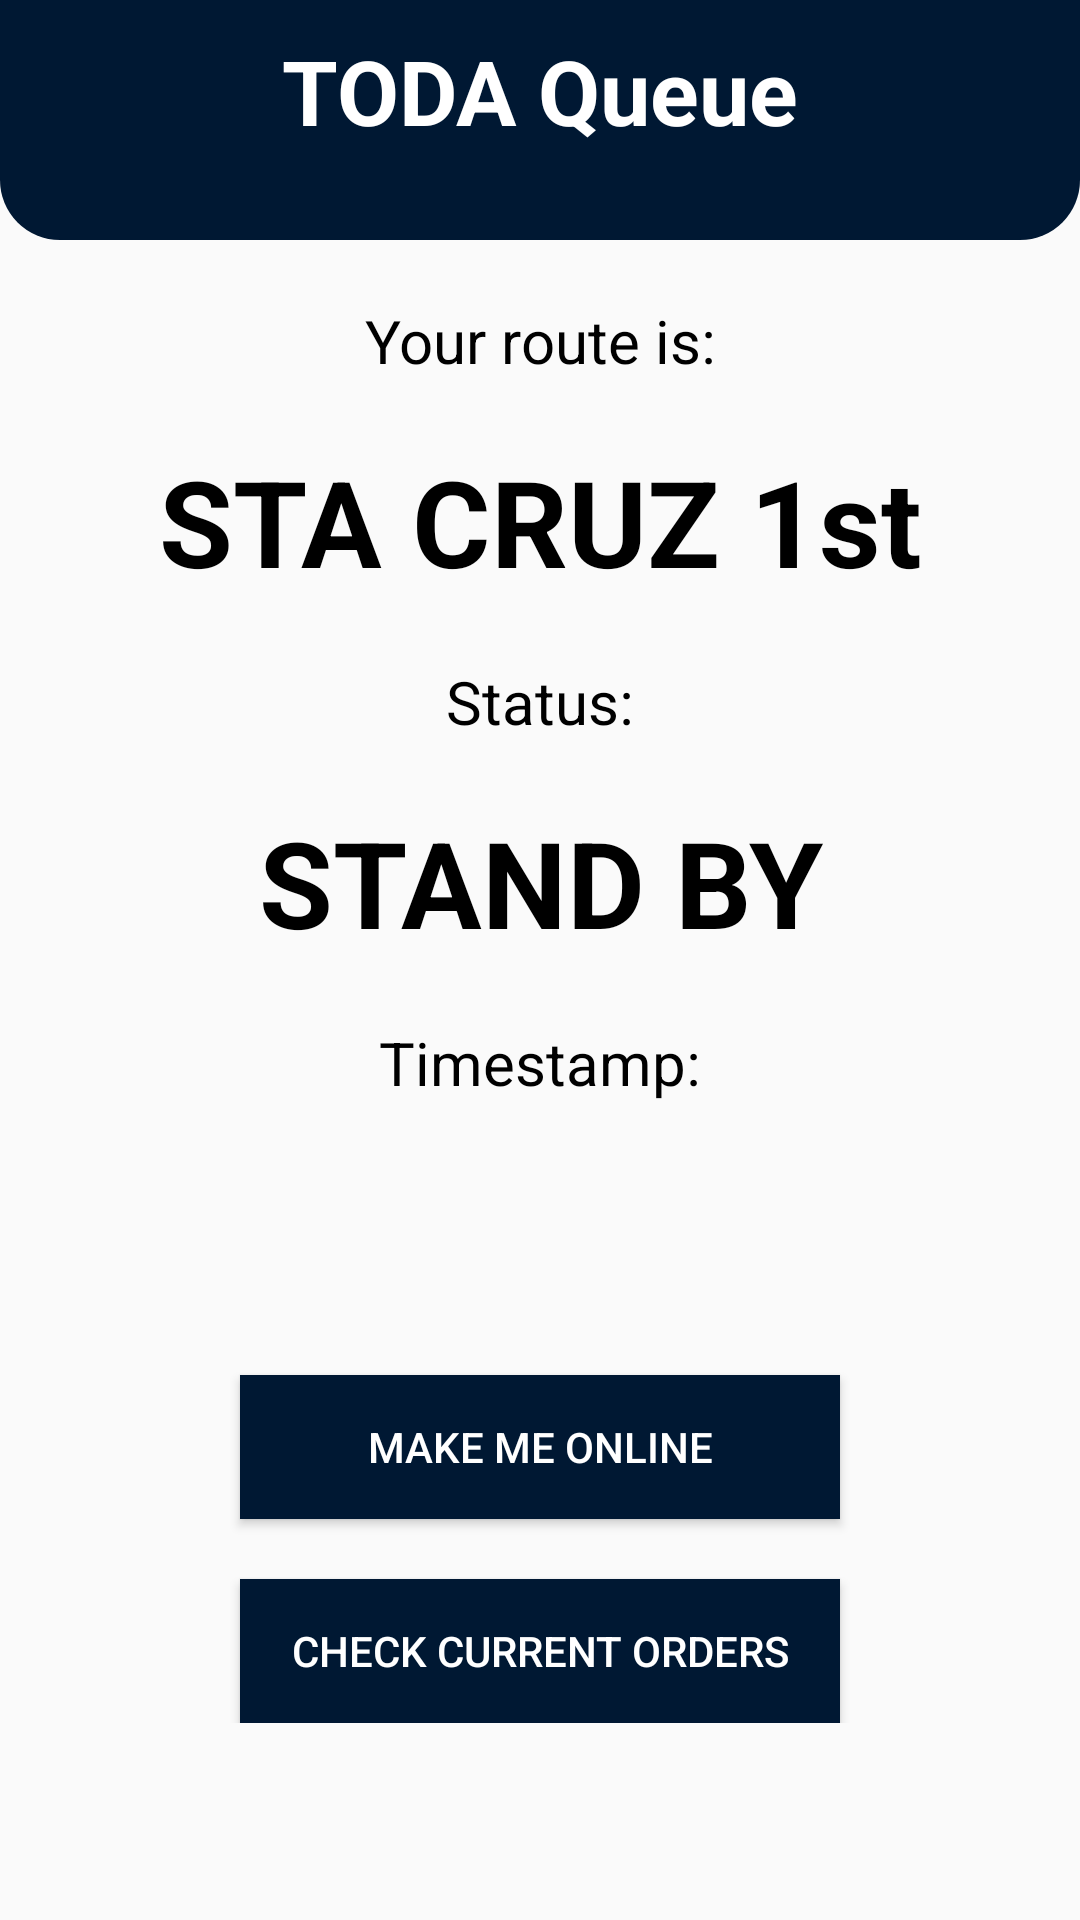

Write the Android layout XML for this screen, with the resource values it uses.
<!-- AndroidManifest.xml: application theme AppTheme.NoActionBar -->
<!-- res/layout/activity_rider_queue.xml -->
<?xml version="1.0" encoding="utf-8"?>
<RelativeLayout xmlns:android="http://schemas.android.com/apk/res/android"
    xmlns:app="http://schemas.android.com/apk/res-auto"
    xmlns:tools="http://schemas.android.com/tools"
    android:layout_width="match_parent"
    android:layout_height="match_parent"
    tools:context=".activities.RegisterUserActivity">


    <RelativeLayout
        android:id="@+id/rellay"
        android:layout_width="match_parent"
        android:layout_height="80dp"
        android:background="@drawable/shape_rec01"
        android:padding="10dp">

        <ImageButton
            android:id="@+id/backBTN"
            android:layout_width="35dp"
            android:layout_height="35dp"
            android:background="@null"
            android:src="@drawable/back_btn" />

        <TextView
            android:layout_width="wrap_content"
            android:layout_height="wrap_content"
            android:layout_centerHorizontal="true"
            android:text="TODA Queue"
            android:textColor="@color/white"
            android:textSize="30sp"
            android:textStyle="bold" />


    </RelativeLayout>

    <ScrollView
        android:layout_width="match_parent"
        android:layout_height="match_parent"
        android:layout_below="@id/rellay">
        <RelativeLayout
            android:layout_width="match_parent"
            android:layout_height="wrap_content">

            <TextView
                android:id="@+id/routeTitle"
                android:layout_width="match_parent"
                android:layout_height="wrap_content"
                android:text="Your route is:"
                android:layout_marginTop="20dp"
                android:gravity="center"
                android:textSize="20sp"
                android:textColor="@color/black"
                />

            <TextView
                android:id="@+id/routeTV"
                android:layout_width="match_parent"
                android:layout_height="wrap_content"
                android:text="STA CRUZ 1st"
                android:layout_marginTop="20dp"
                android:layout_below="@id/routeTitle"
                android:gravity="center"
                android:textSize="40sp"
                android:textStyle="bold"
                android:textColor="@color/black"
                />


            <TextView
                android:id="@+id/statusTitle"
                android:layout_width="match_parent"
                android:layout_height="wrap_content"
                android:text="Status:"
                android:layout_marginTop="20dp"
                android:layout_below="@id/routeTV"
                android:gravity="center"
                android:textSize="20sp"
                android:textColor="@color/black"
                />

            <TextView
                android:id="@+id/statusTV"
                android:layout_width="match_parent"
                android:layout_height="wrap_content"
                android:text="STAND BY"
                android:layout_marginTop="20dp"
                android:layout_below="@id/statusTitle"
                android:gravity="center"
                android:textSize="40sp"
                android:textStyle="bold"
                android:textColor="@color/black"
                />


            <TextView
                android:id="@+id/timeTitle"
                android:layout_width="match_parent"
                android:layout_height="wrap_content"
                android:text="Timestamp:"
                android:layout_marginTop="20dp"
                android:layout_below="@id/statusTV"
                android:gravity="center"
                android:textSize="20sp"
                android:textColor="@color/black"
                />

            <TextView
                android:id="@+id/timeTV"
                android:layout_width="match_parent"
                android:layout_height="wrap_content"
                android:text=""
                android:layout_marginTop="20dp"
                android:layout_below="@id/timeTitle"
                android:gravity="center"
                android:textSize="38sp"
                android:textStyle="bold"
                android:textColor="@color/black"
                />

            <Button
                android:id="@+id/queueBtn"
                android:background="@color/colorPrimary"
                android:layout_width="200dp"
                android:layout_height="wrap_content"
                android:layout_marginTop="20dp"
                android:layout_below="@id/timeTV"
                android:textColor="@color/white"
                android:layout_centerHorizontal="true"
                android:text="MAKE ME ONLINE" />
            <Button
                android:id="@+id/ordersBtn"
                android:background="@color/colorPrimary"
                android:layout_width="200dp"
                android:textColor="@color/white"
                android:layout_height="wrap_content"
                android:layout_marginTop="20dp"
                android:layout_below="@id/queueBtn"
                android:layout_centerHorizontal="true"
                android:text="CHECK CURRENT ORDERS" />


        </RelativeLayout>

    </ScrollView>






</RelativeLayout>
<!-- resources referenced by this layout -->
<resources>
  <color name="black">#FF000000</color>
  <color name="colorPrimary">#001833</color>
  <color name="white">#FFFFFFFF</color>
  <!-- drawable shape_rec01 (drawable) -->
  <?xml version="1.0" encoding="utf-8"?>
  <shape xmlns:android="http://schemas.android.com/apk/res/android"
      android:shape="rectangle">
  
      <solid android:color="@color/colorPrimaryDark"/>
      <corners android:bottomRightRadius="20dp"
          android:bottomLeftRadius="20dp"/>
  
  </shape>
  <style name="AppTheme.NoActionBar">
          <item name="windowActionBar">false</item>
          <item name="windowNoTitle">true</item>
      </style>
  <color name="colorPrimaryDark">#001833</color>
</resources>
